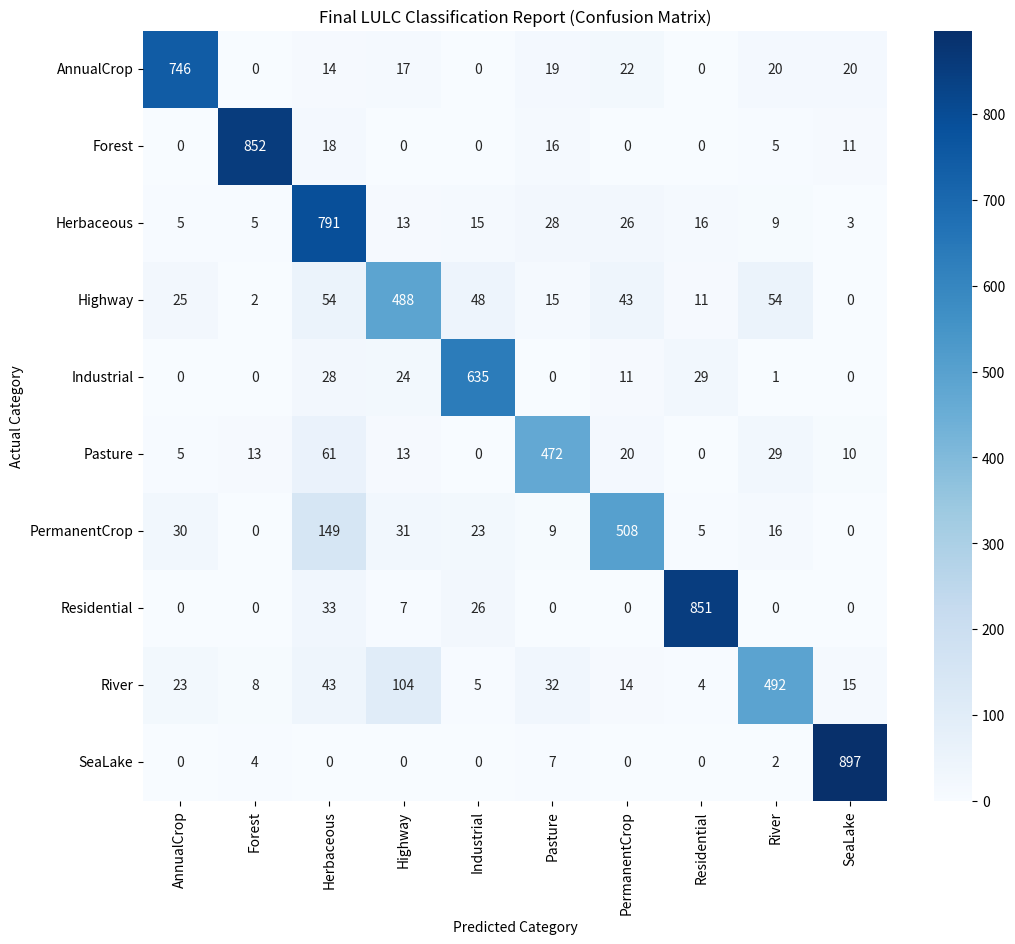

Write the Python code that produced this figure. (Note: this script raises an exception after producing the figure.)
import matplotlib.pyplot as plt
import seaborn as sns
import numpy as np

# Your real results from the terminal
cm = np.array([
    [746, 0, 14, 17, 0, 19, 22, 0, 20, 20],
    [0, 852, 18, 0, 0, 16, 0, 0, 5, 11],
    [5, 5, 791, 13, 15, 28, 26, 16, 9, 3],
    [25, 2, 54, 488, 48, 15, 43, 11, 54, 0],
    [0, 0, 28, 24, 635, 0, 11, 29, 1, 0],
    [5, 13, 61, 13, 0, 472, 20, 0, 29, 10],
    [30, 0, 149, 31, 23, 9, 508, 5, 16, 0],
    [0, 0, 33, 7, 26, 0, 0, 851, 0, 0],
    [23, 8, 43, 104, 5, 32, 14, 4, 492, 15],
    [0, 4, 0, 0, 0, 7, 0, 0, 2, 897]
])

classes = ['AnnualCrop', 'Forest', 'Herbaceous', 'Highway', 'Industrial', 
           'Pasture', 'PermanentCrop', 'Residential', 'River', 'SeaLake']

plt.figure(figsize=(12, 10))
sns.heatmap(cm, annot=True, fmt='d', cmap='Blues', xticklabels=classes, yticklabels=classes)
plt.title('Final LULC Classification Report (Confusion Matrix)')
plt.ylabel('Actual Category')
plt.xlabel('Predicted Category')
plt.savefig('models/confusion_matrix_visual.png')
print("✅ Visual Report saved to models/confusion_matrix_visual.png")
